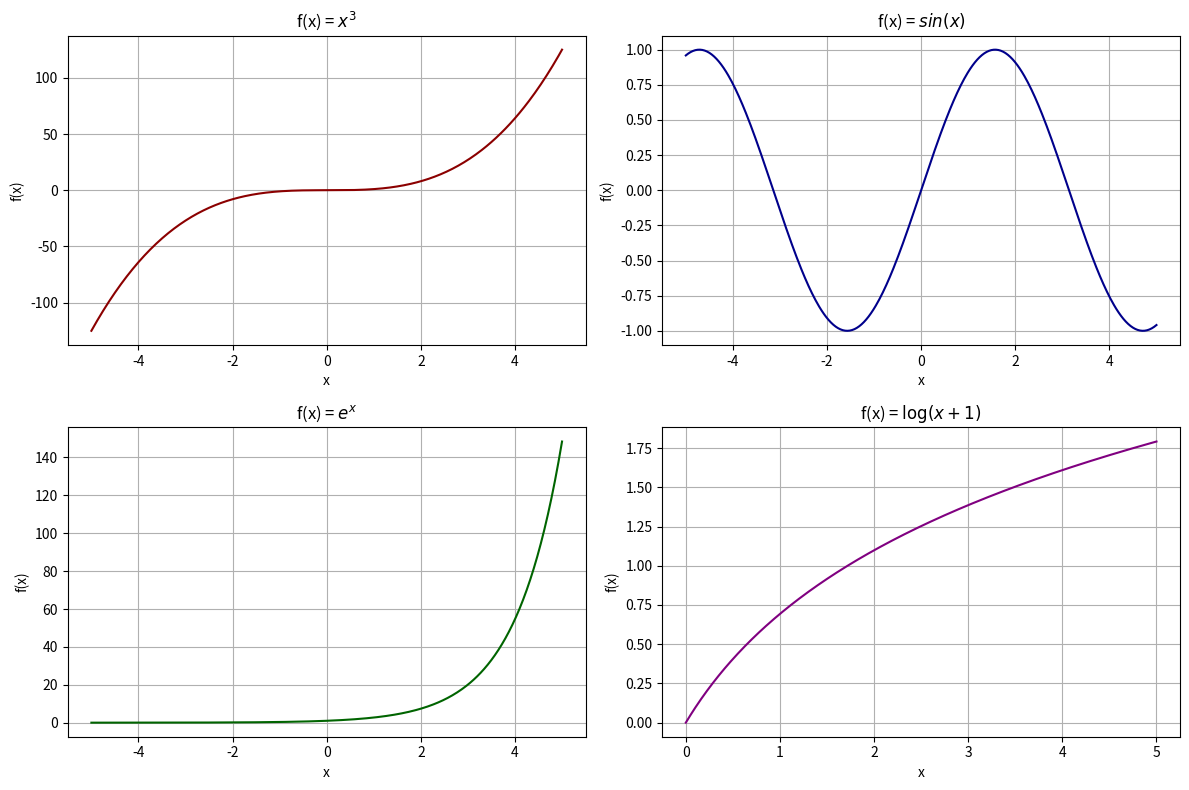

This chart was generated by the following Python code:
import matplotlib.pyplot as plt
import numpy as np
# Generate x values
x_full = np.linspace(-5,5,400)
x_positive = np.linspace(0, 5, 400)
# Create a 2x2 grid of subplots
fig, axs = plt.subplots(2, 2, figsize=(12, 8)) #2 rows 2 columns
# Top-left: f(x) = x^3
axs[0,0].plot(x_full, x_full**3, color = 'darkred')
axs[0,0].set_title("f(x) = $x^3$")
axs[0,0].set_xlabel('x')
axs[0, 0].set_ylabel('f(x)')
axs[0,0].grid(True)
# Top - right: f(x) = sin(x)
axs[0,1].plot(x_full, np.sin(x_full), color = 'darkblue')
axs[0,1].set_title("f(x) = $sin(x)$")
axs[0,1].set_xlabel('x')
axs[0,1].set_ylabel('f(x)')
axs[0,1].grid(True)
# Bottom-left:  f(x) = e^x 
axs[1,0].plot(x_full, np.exp(x_full), color = 'darkgreen')
axs[1, 0].set_title('f(x) = $e^x$')
axs[1,0].set_xlabel('x')
axs[1,0].set_ylabel('f(x)')
axs[1,0].grid(True)
# Bottom-right: f(x) = log(x+1)
axs[1, 1].plot(x_positive, np.log(x_positive + 1), color='purple')
axs[1, 1].set_title('f(x) = $\log(x + 1)$')
axs[1, 1].set_xlabel('x')
axs[1, 1].set_ylabel('f(x)')
axs[1, 1].grid(True)
plt.tight_layout()
plt.show()                         